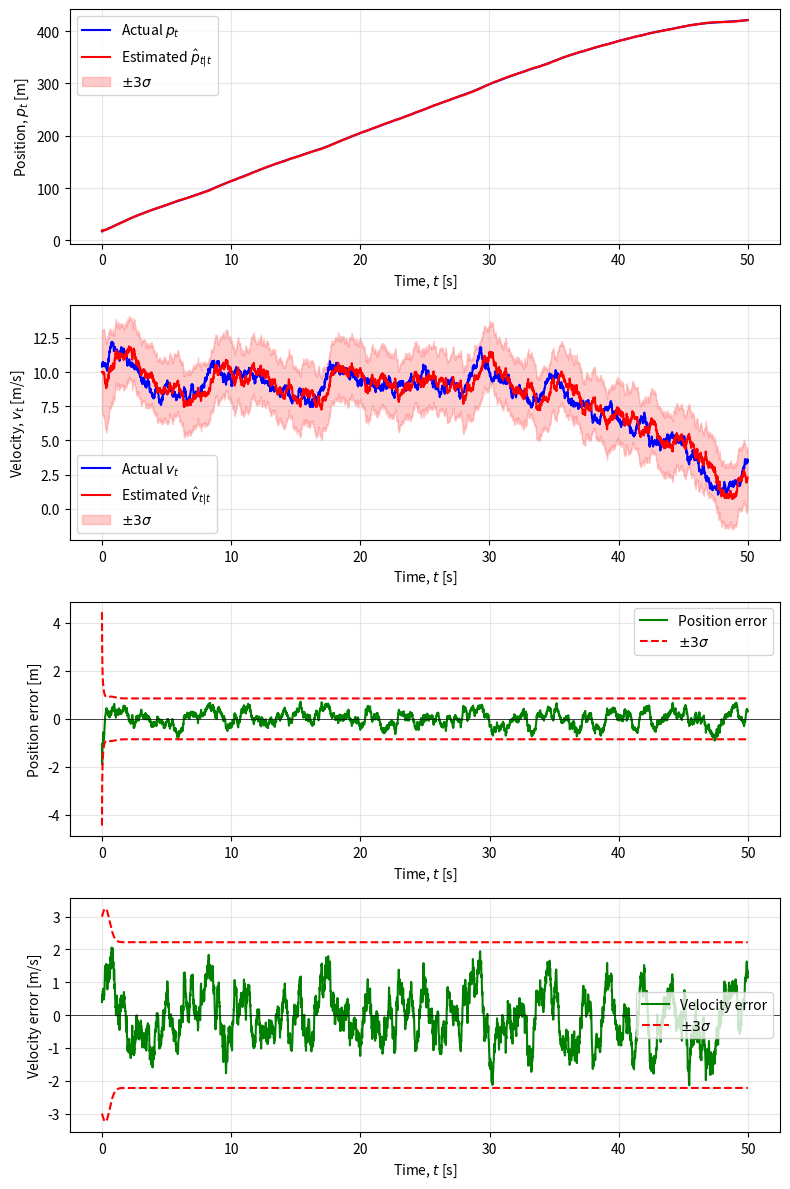

Reproduce this figure in Python.
import numpy as np
import matplotlib.pyplot as plt

np.random.seed(0)

# Problem data
h = 0.01
Q = 0.01
R = 1.5**2

A = np.array([[1, h], [0, 1]])
G = np.array([[0], [1]])
C = np.array([[1, 0]])

x0_tilde = np.array([[0], [10]])
P0 = np.array([[100, 0], [0, 1]])

# Measurement and Time update functions
def measurement_update(sigma_tu, x_tu, y):
    z = C @ sigma_tu @ C.T + R  # auxiliary variable
    x_mu = x_tu + sigma_tu @ C.T @ np.linalg.solve(z, y - C @ x_tu)
    sigma_mu = sigma_tu - sigma_tu @ C.T @ np.linalg.solve(z, C @ sigma_tu)
    return sigma_mu, x_mu

def time_update(sigma_mu, x_mu):
    x_tu = A @ x_mu
    sigma_tu = A @ sigma_mu @ A.T + Q * (G @ G.T)
    return sigma_tu, x_tu

# Implementation of KF
n_sim = 5000
x = np.random.multivariate_normal(x0_tilde.flatten(), P0, 1).reshape((-1, 1))  # random initial state
sigma_tu, x_tu = P0, x0_tilde.reshape((-1, 1))  # initialisation

x_cache = np.zeros((n_sim, 2))
x_mu_cache = np.zeros((n_sim - 1, 2))
sigma_mu_cache = np.zeros((n_sim - 1, 2, 2))
x_cache[0, :] = x.T

for t in range(n_sim - 1):
    v = np.random.normal(0, np.sqrt(R), 1)
    y = C @ x + v
    sigma_mu, x_mu = measurement_update(sigma_tu, x_tu, y)
    x_mu_cache[t, :] = x_mu.T
    sigma_mu_cache[t] = sigma_mu
    sigma_tu, x_tu = time_update(sigma_mu, x_mu)
    w = np.random.normal(0, np.sqrt(Q), 1).T
    x = A @ x + G * w
    x_cache[t + 1, :] = x.T

t_axis = np.arange(n_sim) * h

sigma_p = np.sqrt(sigma_mu_cache[:, 0, 0])  # position std
sigma_vv = np.sqrt(sigma_mu_cache[:, 1, 1])  # velocity std

# Plot configuration using subplots
fig, axs = plt.subplots(4, 1, figsize=(8, 12))

# Plot 1: Position
axs[0].plot(t_axis, x_cache[:, 0], 'b-', label='Actual $p_t$')
axs[0].plot(t_axis[:-1], x_mu_cache[:, 0], 'r-', label=r'Estimated $\hat{p}_{t|t}$')
axs[0].fill_between(t_axis[:-1], x_mu_cache[:, 0] - 3 * sigma_p,
                    x_mu_cache[:, 0] + 3 * sigma_p, alpha=0.2, color='red', label=r'$\pm 3\sigma$')
axs[0].set_xlabel('Time, $t$ [s]')
axs[0].set_ylabel('Position, $p_t$ [m]')
axs[0].legend()
axs[0].grid(True, alpha=0.3)

# Plot 2: Velocity
axs[1].plot(t_axis, x_cache[:, 1], 'b-', label='Actual $v_t$')
axs[1].plot(t_axis[:-1], x_mu_cache[:, 1], 'r-', label=r'Estimated $\hat{v}_{t|t}$')
axs[1].fill_between(t_axis[:-1], x_mu_cache[:, 1] - 3 * sigma_vv,
                    x_mu_cache[:, 1] + 3 * sigma_vv, alpha=0.2, color='red', label=r'$\pm 3\sigma$')
axs[1].set_xlabel('Time, $t$ [s]')
axs[1].set_ylabel('Velocity, $v_t$ [m/s]')
axs[1].legend()
axs[1].grid(True, alpha=0.3)

# Plot 3: Position error
axs[2].plot(t_axis[:-1], x_cache[:-1, 0] - x_mu_cache[:, 0], 'g-', label='Position error')
axs[2].plot(t_axis[:-1], 3 * sigma_p, 'r--', label=r'$\pm 3\sigma$')
axs[2].plot(t_axis[:-1], -3 * sigma_p, 'r--')
axs[2].axhline(0, color='k', linewidth=0.5)
axs[2].set_xlabel('Time, $t$ [s]')
axs[2].set_ylabel('Position error [m]')
axs[2].legend()
axs[2].grid(True, alpha=0.3)

# Plot 4: Velocity error
axs[3].plot(t_axis[:-1], x_cache[:-1, 1] - x_mu_cache[:, 1], 'g-', label='Velocity error')
axs[3].plot(t_axis[:-1], 3 * sigma_vv, 'r--', label=r'$\pm 3\sigma$')
axs[3].plot(t_axis[:-1], -3 * sigma_vv, 'r--')
axs[3].axhline(0, color='k', linewidth=0.5)
axs[3].set_xlabel('Time, $t$ [s]')
axs[3].set_ylabel('Velocity error [m/s]')
axs[3].legend()
axs[3].grid(True, alpha=0.3)

plt.tight_layout()
plt.show()
